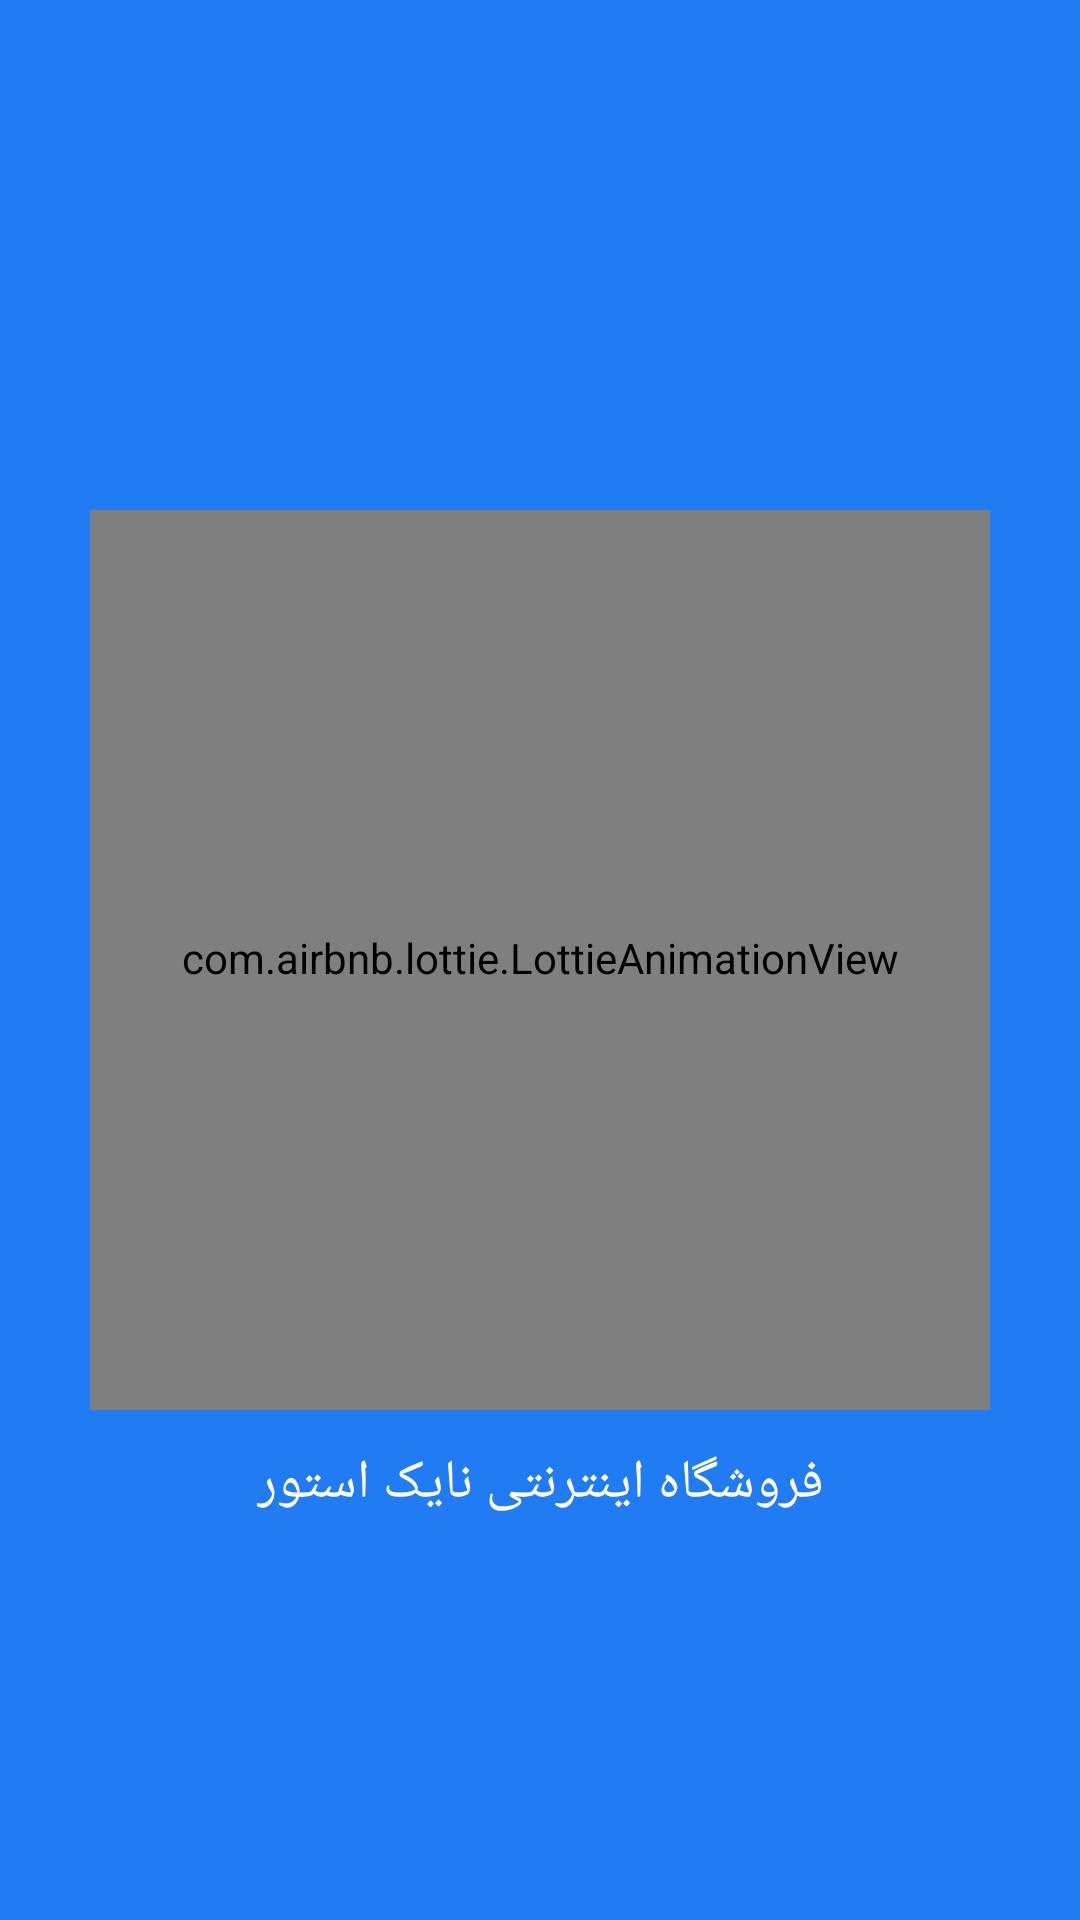

Produce the Android XML layout that renders to this screen, including the resource entries it uses.
<!-- AndroidManifest.xml: application theme Theme.NikeIran -->
<!-- res/layout/activity_splash_screen.xml -->
<?xml version="1.0" encoding="utf-8"?>
<androidx.constraintlayout.widget.ConstraintLayout xmlns:android="http://schemas.android.com/apk/res/android"
    xmlns:app="http://schemas.android.com/apk/res-auto"
    xmlns:tools="http://schemas.android.com/tools"
    android:layout_width="match_parent"
    android:layout_height="match_parent"
    android:theme="@style/ThemeNikeSplash"
    android:background="?colorPrimary"
    tools:context=".feature.main.SplashScreen">

    <com.airbnb.lottie.LottieAnimationView
        android:id="@+id/lottieAnimationView"
        android:layout_width="300dp"
        android:layout_height="300dp"
        app:layout_constraintBottom_toBottomOf="parent"
        app:layout_constraintEnd_toEndOf="parent"
        app:layout_constraintStart_toStartOf="parent"
        app:layout_constraintTop_toTopOf="parent"
        app:lottie_autoPlay="true"
        app:lottie_loop="true"
        app:lottie_rawRes="@raw/splash_animate" />

    <TextView
        android:layout_width="wrap_content"
        android:layout_height="wrap_content"
        android:text="فروشگاه اینترنتی نایک استور"
        android:textColor="?colorOnPrimary"
        android:layout_marginTop="12dp"
        android:textAppearance="@style/TextAppearance.Nike.Headline5"
        app:layout_constraintEnd_toEndOf="parent"
        app:layout_constraintStart_toStartOf="parent"
        app:layout_constraintTop_toBottomOf="@+id/lottieAnimationView" />

</androidx.constraintlayout.widget.ConstraintLayout>
<!-- resources referenced by this layout -->
<resources>
  <style name="ThemeNikeSplash" parent="Theme.NikeIran">
          <item name="android:statusBarColor">@color/blue</item>
          <item name="android:windowLightStatusBar" tools:targetApi="m">false</item>
      </style>
  <color name="blue">#217cf3</color>
  <color name="white">#FFFFFFFF</color>
  <color name="black">#262a35</color>
  <color name="gray">#efefef</color>
  <color name="darkgray">#b3b6bf</color>
  <style name="TextAppearance.Nike.Headline1" parent="TextAppearance.MaterialComponents.Headline2">
          <item name="fontFamily">@font/iransans_bold</item>
          <item name="android:textSize">96sp</item>
          <item name="android:textColor">?colorSecondary</item>
      </style>
  <style name="TextAppearance.Nike.Headline2" parent="TextAppearance.MaterialComponents.Headline2">
          <item name="fontFamily">@font/iransans_bold</item>
          <item name="android:textColor">?colorSecondary</item>
      </style>
  <style name="TextAppearance.Nike.Headline3" parent="TextAppearance.MaterialComponents.Headline3">
          <item name="fontFamily">@font/iransans_bold</item>
          <item name="android:textColor">?colorSecondary</item>
      </style>
  <style name="TextAppearance.Nike.Headline4" parent="TextAppearance.MaterialComponents.Headline4">
          <item name="fontFamily">@font/iransans_bold</item>
          <item name="android:textColor">?colorSecondary</item>
      </style>
  <style name="TextAppearance.Nike.Headline6" parent="TextAppearance.MaterialComponents.Headline6">
          <item name="fontFamily">@font/iransans_bold</item>
          <item name="android:textSize">16sp</item>
          <item name="android:textColor">?colorSecondary</item>
      </style>
  <style name="TextAppearance.Nike.Body1" parent="TextAppearance.MaterialComponents.Body1">
          <item name="android:textSize">14sp</item>
          <item name="android:textColor">?colorSecondary</item>
      </style>
  <style name="TextAppearance.Nike.Body2" parent="TextAppearance.MaterialComponents.Body2">
          <item name="android:textColor">?colorSecondary</item>
          <item name="android:textSize">12sp</item>
      </style>
  <style name="TextAppearance.Nike.Subtitle1" parent="TextAppearance.MaterialComponents.Subtitle1">
          <item name="android:textColor">?colorSecondary</item>
      </style>
  <style name="TextAppearance.Nike.Subtitle2" parent="TextAppearance.MaterialComponents.Subtitle2">
          <item name="android:textColor">?colorSecondary</item>
          <item name="android:textSize">10dp</item>
      </style>
  <style name="TextAppearance.Nike.Button" parent="TextAppearance.MaterialComponents.Button">
          <item name="fontFamily">@font/iransans_bold</item>
          <item name="android:textAllCaps">false</item>
          <item name="android:textColor">?colorOnSecondary</item>
      </style>
  <style name="TextAppearance.Nike.Caption" parent="TextAppearance.MaterialComponents.Caption">
          <item name="android:textColor">?colorSecondary</item>
      </style>
  <style name="TextAppearance.Nike.Overline" parent="TextAppearance.MaterialComponents.Overline">
          <item name="android:textSize">12sp</item>
          <item name="android:textAllCaps">true</item>
          <item name="android:textColor">@color/darkgray</item>
      </style>
  <style name="textActive" parent="TextAppearance.Nike.Caption">
          <item name="itemTextAppearanceActive">@color/bottom_nav_icon_text</item>
          <item name="android:textSize">14sp</item>
          <item name="fontFamily">@font/iransans_bold</item>
      </style>
  <style name="textDeactive" parent="TextAppearance.Nike.Caption">
          <item name="itemTextAppearanceInactive">@color/bottom_nav_icon_text</item>
          <item name="android:textSize">12sp</item>
          <item name="fontFamily">@font/iransans_bold</item>
      </style>
</resources>
